Run: headless pygame with SDL's dummy video driver; simulated clock (each Clock.tick advances the game by its frame time, no real sleeping); random seed 0; keys injected as events and as key.get_pressed() state; no mouse input.
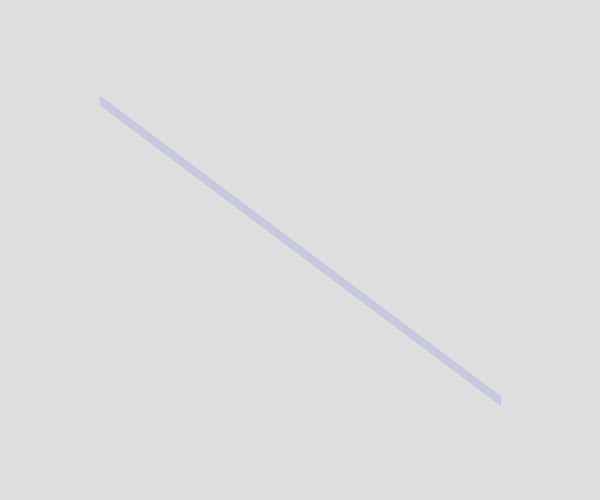
Frame 1 of 1 · flips 1–60 · no input

The pygame program that drew these frames:

#!/usr/bin/python
# -*- coding: UTF-8 -*-
# 画直线
import pygame,sys
from pygame.locals import *


pygame.init()
screen_width = 600
screen_height = 500
width = 10
title = 'draw line'
bg_color = (222,222,222)
screen = pygame.display.set_mode([screen_width,screen_height])
pygame.display.set_caption(title)


while True:
  for event in pygame.event.get():
    if event.type in (QUIT, KEYDOWN):
      sys.exit()


  screen.fill(bg_color)
  # here to draw something
  pygame.draw.line(screen, (200,200,222), (100,100), (500,400), width)


  pygame.display.update()
